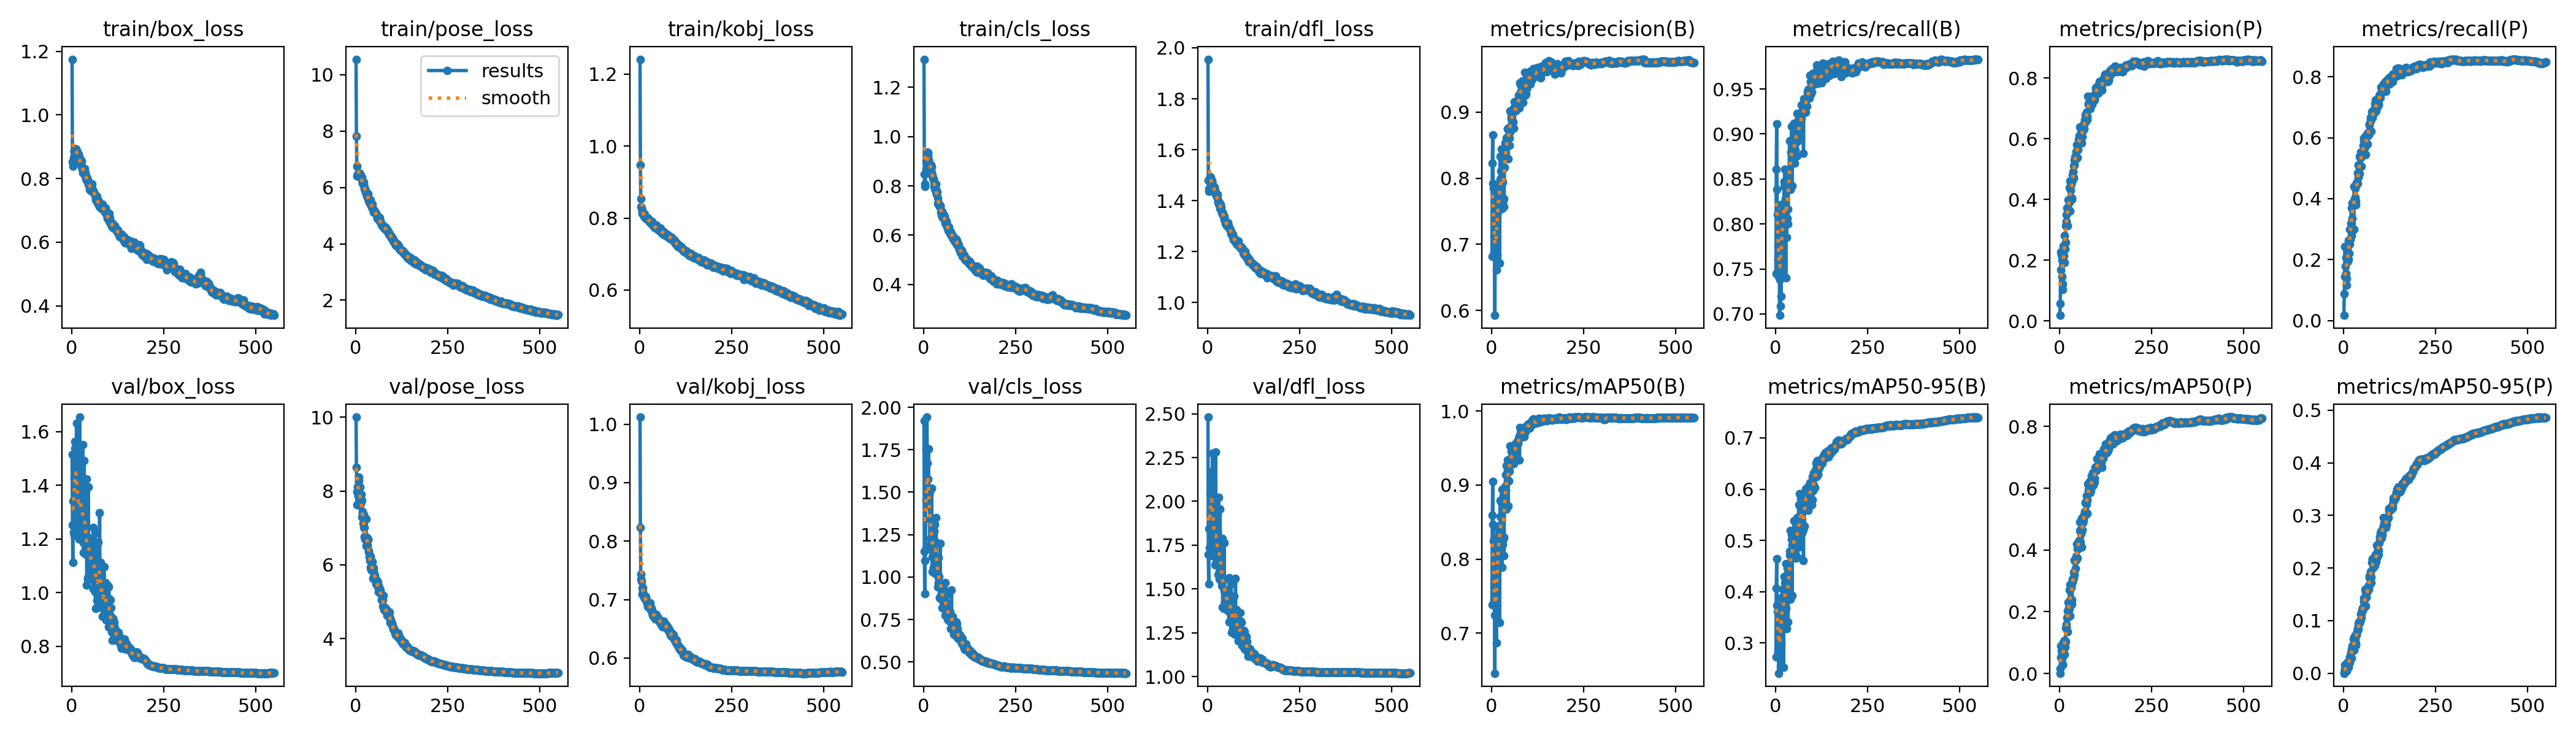

The table this chart was drawn from, first rows:
epoch, time, train/box_loss, train/pose_loss, train/kobj_loss, train/cls_loss, train/dfl_loss, metrics/precision(B), metrics/recall(B), metrics/mAP50(B), metrics/mAP50-95(B), metrics/precision(P), metrics/recall(P), metrics/mAP50(P), metrics/mAP50-95(P), val/box_loss, val/pose_loss, val/kobj_loss, val/cls_loss, val/dfl_loss, lr/pg0, lr/pg1, lr/pg2
1, 40.35, 1.175, 10.55, 1.242, 1.314, 1.955, 0.6816, 0.745, 0.7384, 0.2729, 0.01879, 0.017, 0.00111, 0.00014, 1.516, 10.01, 1.012, 1.921, 2.481, 0.01, 0.0001093, 0.0001093
2, 71.09, 0.8527, 7.821, 0.9476, 0.848, 1.48, 0.8231, 0.861, 0.8595, 0.4073, 0.05821, 0.087, 0.0164, 0.00224, 1.253, 8.642, 0.8237, 1.15, 1.697, 0.01, 0.0002201, 0.0002201
3, 100.2, 0.8394, 6.759, 0.8536, 0.7979, 1.436, 0.8658, 0.911, 0.9047, 0.4641, 0.1685, 0.145, 0.05283, 0.00848, 1.113, 7.982, 0.7438, 0.9015, 1.53, 0.009999, 0.0003304, 0.0003304
4, 128.4, 0.8552, 6.417, 0.8313, 0.8082, 1.447, 0.7923, 0.838, 0.8468, 0.3735, 0.2261, 0.243, 0.09046, 0.01561, 1.342, 7.63, 0.7355, 1.097, 1.843, 0.009998, 0.0004403, 0.0004403
5, 156.9, 0.8657, 6.474, 0.8278, 0.8495, 1.474, 0.785, 0.8103, 0.8244, 0.3613, 0.2175, 0.178, 0.07443, 0.01302, 1.226, 8.105, 0.7307, 1.163, 1.734, 0.009996, 0.0005498, 0.0005498
6, 201.7, 0.8833, 6.453, 0.8215, 0.869, 1.473, 0.711, 0.76, 0.7623, 0.3637, 0.2011, 0.206, 0.06271, 0.0099, 1.217, 7.86, 0.7195, 1.455, 1.703, 0.009994, 0.0006589, 0.0006589
7, 231, 0.8865, 6.498, 0.8126, 0.9007, 1.494, 0.6822, 0.7772, 0.7409, 0.2826, 0.1468, 0.155, 0.04906, 0.00877, 1.431, 8.151, 0.7093, 1.755, 2.043, 0.009992, 0.0007675, 0.0007675
8, 259.6, 0.8933, 6.515, 0.8116, 0.9012, 1.491, 0.6993, 0.751, 0.7242, 0.2741, 0.1048, 0.117, 0.02921, 0.00498, 1.537, 8.277, 0.7131, 1.509, 2.121, 0.009989, 0.0008758, 0.0008758
9, 287.5, 0.8917, 6.483, 0.8119, 0.9217, 1.484, 0.5925, 0.7415, 0.6459, 0.2411, 0.1214, 0.139, 0.03065, 0.00519, 1.564, 8.376, 0.7201, 1.942, 2.171, 0.009985, 0.0009837, 0.0009837
10, 316.5, 0.8932, 6.502, 0.8122, 0.9365, 1.481, 0.7332, 0.788, 0.7781, 0.3194, 0.2474, 0.237, 0.1022, 0.02067, 1.367, 7.604, 0.7065, 1.673, 1.941, 0.009982, 0.001091, 0.001091
11, 344.5, 0.8878, 6.422, 0.806, 0.9253, 1.478, 0.7205, 0.6984, 0.7252, 0.2954, 0.2366, 0.195, 0.08444, 0.01543, 1.499, 8.11, 0.7058, 1.578, 2.097, 0.009978, 0.001198, 0.001198
12, 386.9, 0.8922, 6.492, 0.8047, 0.9341, 1.475, 0.6895, 0.738, 0.7392, 0.2828, 0.2145, 0.217, 0.0821, 0.01431, 1.454, 7.681, 0.7035, 1.459, 2.008, 0.009973, 0.001305, 0.001305
13, 415.9, 0.8894, 6.414, 0.8116, 0.9019, 1.462, 0.6612, 0.709, 0.6871, 0.2539, 0.1931, 0.2, 0.06229, 0.01147, 1.631, 7.876, 0.7068, 1.754, 2.275, 0.009969, 0.001411, 0.001411
14, 444.3, 0.8869, 6.384, 0.8046, 0.9074, 1.456, 0.7744, 0.804, 0.8286, 0.3693, 0.2807, 0.2627, 0.1074, 0.01983, 1.266, 7.655, 0.7015, 1.422, 1.691, 0.009963, 0.001517, 0.001517
15, 473, 0.875, 6.389, 0.8016, 0.8882, 1.455, 0.6831, 0.72, 0.7181, 0.2963, 0.2365, 0.22, 0.08534, 0.01786, 1.441, 7.915, 0.702, 1.486, 1.956, 0.009958, 0.001623, 0.001623
16, 501.2, 0.8658, 6.355, 0.7993, 0.87, 1.452, 0.7481, 0.8137, 0.8043, 0.3566, 0.2601, 0.25, 0.1035, 0.02074, 1.362, 7.752, 0.7045, 1.504, 1.891, 0.009952, 0.001728, 0.001728
17, 529.7, 0.8713, 6.269, 0.7999, 0.8859, 1.453, 0.7829, 0.822, 0.8444, 0.3876, 0.3143, 0.3, 0.1464, 0.03152, 1.304, 7.298, 0.6995, 1.187, 1.759, 0.009945, 0.001832, 0.001832
18, 572.2, 0.8765, 6.14, 0.7974, 0.8782, 1.455, 0.7611, 0.798, 0.819, 0.3908, 0.3503, 0.268, 0.1585, 0.03248, 1.244, 7.401, 0.6978, 1.339, 1.715, 0.009938, 0.001936, 0.001936
19, 601.5, 0.851, 6.157, 0.8012, 0.8779, 1.434, 0.7871, 0.7802, 0.8413, 0.3886, 0.3283, 0.27, 0.1492, 0.03231, 1.279, 7.443, 0.6981, 1.229, 1.723, 0.009931, 0.00204, 0.00204
20, 630.1, 0.8694, 6.141, 0.8005, 0.8842, 1.441, 0.7793, 0.816, 0.8362, 0.404, 0.3731, 0.32, 0.1816, 0.03952, 1.199, 7.129, 0.6931, 1.173, 1.637, 0.009923, 0.002144, 0.002144
21, 658.6, 0.8524, 6.186, 0.7984, 0.8552, 1.424, 0.7913, 0.808, 0.8428, 0.3541, 0.3691, 0.369, 0.2036, 0.04611, 1.416, 7.01, 0.6914, 1.308, 1.861, 0.009915, 0.002247, 0.002247
22, 687.3, 0.8578, 6.091, 0.7991, 0.8784, 1.431, 0.6714, 0.7418, 0.7142, 0.253, 0.3129, 0.279, 0.1358, 0.02937, 1.654, 7.362, 0.6876, 1.525, 2.281, 0.009907, 0.002349, 0.002349
23, 715.7, 0.8491, 5.959, 0.7986, 0.842, 1.421, 0.8327, 0.842, 0.8793, 0.4296, 0.3603, 0.3357, 0.1837, 0.04344, 1.27, 7.014, 0.6922, 1.033, 1.669, 0.009898, 0.002452, 0.002452
24, 757.9, 0.8474, 6.015, 0.7959, 0.8388, 1.419, 0.7983, 0.8471, 0.8574, 0.4054, 0.3991, 0.386, 0.231, 0.05251, 1.303, 6.761, 0.6925, 1.117, 1.696, 0.009889, 0.002553, 0.002553
25, 786.9, 0.8582, 5.947, 0.7922, 0.8306, 1.42, 0.8109, 0.861, 0.8772, 0.4164, 0.3667, 0.385, 0.2124, 0.04686, 1.273, 6.696, 0.689, 1.146, 1.714, 0.009879, 0.002655, 0.002655
26, 814.9, 0.8549, 5.894, 0.7883, 0.8271, 1.425, 0.8003, 0.828, 0.8565, 0.3834, 0.3903, 0.3803, 0.2084, 0.04449, 1.35, 6.758, 0.6892, 1.213, 1.828, 0.009869, 0.002756, 0.002756
27, 843.3, 0.8398, 5.815, 0.79, 0.8283, 1.41, 0.8442, 0.824, 0.8793, 0.4219, 0.4388, 0.389, 0.2708, 0.06536, 1.282, 6.764, 0.6887, 1.058, 1.689, 0.009858, 0.002857, 0.002857
28, 871.5, 0.8328, 5.842, 0.7932, 0.8082, 1.396, 0.7544, 0.7404, 0.7893, 0.3671, 0.3621, 0.3, 0.1879, 0.0446, 1.288, 7.252, 0.6944, 1.269, 1.697, 0.009847, 0.002957, 0.002957
29, 901.1, 0.8288, 5.812, 0.7912, 0.7976, 1.396, 0.8325, 0.86, 0.8942, 0.4546, 0.4609, 0.441, 0.2889, 0.06865, 1.204, 6.513, 0.6834, 1.024, 1.581, 0.009836, 0.003057, 0.003057
30, 943.4, 0.8168, 5.72, 0.7873, 0.7882, 1.385, 0.7937, 0.7848, 0.8197, 0.3275, 0.4318, 0.399, 0.2399, 0.05479, 1.551, 6.641, 0.6826, 1.311, 2.021, 0.009824, 0.003156, 0.003156
31, 973.2, 0.8334, 5.69, 0.7843, 0.7868, 1.387, 0.7661, 0.806, 0.8274, 0.4191, 0.4517, 0.404, 0.2835, 0.0716, 1.186, 6.731, 0.6864, 1.103, 1.598, 0.009812, 0.003255, 0.003255
32, 1003, 0.8311, 5.642, 0.7878, 0.7982, 1.392, 0.8141, 0.8581, 0.8861, 0.4463, 0.4514, 0.435, 0.2783, 0.06448, 1.149, 6.535, 0.6815, 1.103, 1.558, 0.0098, 0.003353, 0.003353
33, 1031, 0.8238, 5.77, 0.7903, 0.8082, 1.387, 0.7691, 0.8162, 0.8298, 0.3915, 0.4054, 0.391, 0.2395, 0.05643, 1.247, 6.69, 0.6815, 1.207, 1.641, 0.009787, 0.003452, 0.003452
34, 1060, 0.8175, 5.683, 0.7829, 0.7756, 1.369, 0.7572, 0.8, 0.8047, 0.3407, 0.4006, 0.38, 0.2251, 0.05351, 1.492, 6.683, 0.6779, 1.348, 1.957, 0.009773, 0.003549, 0.003549
35, 1089, 0.831, 5.566, 0.7831, 0.7797, 1.386, 0.8163, 0.8489, 0.8921, 0.4413, 0.4809, 0.453, 0.3056, 0.07592, 1.198, 6.348, 0.6777, 1.088, 1.591, 0.00976, 0.003647, 0.003647
36, 1129, 0.8126, 5.512, 0.7824, 0.7642, 1.377, 0.8329, 0.8473, 0.8929, 0.4272, 0.4637, 0.447, 0.2962, 0.07363, 1.312, 6.384, 0.6738, 1.052, 1.679, 0.009746, 0.003744, 0.003744
37, 1157, 0.8201, 5.511, 0.7779, 0.7743, 1.373, 0.8538, 0.8581, 0.8981, 0.4186, 0.4921, 0.453, 0.3048, 0.07875, 1.273, 6.208, 0.6715, 1.051, 1.626, 0.009731, 0.00384, 0.00384
38, 1185, 0.7999, 5.432, 0.7792, 0.7278, 1.351, 0.8496, 0.892, 0.9142, 0.4791, 0.5107, 0.484, 0.3285, 0.08442, 1.143, 6.118, 0.6741, 0.9432, 1.52, 0.009716, 0.003937, 0.003937
39, 1214, 0.7996, 5.431, 0.7765, 0.7509, 1.356, 0.8329, 0.843, 0.8927, 0.471, 0.4709, 0.451, 0.3112, 0.08431, 1.163, 6.24, 0.6767, 1.004, 1.537, 0.009701, 0.004032, 0.004032
40, 1242, 0.7953, 5.559, 0.7803, 0.7248, 1.348, 0.8289, 0.8381, 0.8678, 0.3854, 0.5132, 0.471, 0.3197, 0.08364, 1.424, 6.225, 0.675, 1.116, 1.789, 0.009685, 0.004128, 0.004128
41, 1271, 0.8052, 5.451, 0.773, 0.7294, 1.355, 0.8611, 0.8926, 0.9265, 0.5188, 0.5295, 0.51, 0.3674, 0.09369, 1.029, 5.934, 0.6708, 0.9659, 1.396, 0.009669, 0.004223, 0.004223
42, 1312, 0.8004, 5.383, 0.7751, 0.7242, 1.345, 0.8619, 0.88, 0.9157, 0.473, 0.5398, 0.506, 0.3642, 0.09811, 1.206, 5.859, 0.6676, 1.004, 1.548, 0.009652, 0.004317, 0.004317
43, 1340, 0.7962, 5.349, 0.7738, 0.7149, 1.343, 0.8745, 0.892, 0.9203, 0.5027, 0.5442, 0.5396, 0.3667, 0.09751, 1.048, 5.843, 0.6675, 0.8811, 1.395, 0.009635, 0.004411, 0.004411
44, 1369, 0.7901, 5.297, 0.7738, 0.7175, 1.339, 0.8748, 0.9082, 0.9342, 0.5105, 0.5393, 0.482, 0.3395, 0.09485, 1.056, 6.094, 0.6685, 0.8754, 1.39, 0.009618, 0.004505, 0.004505
45, 1398, 0.7912, 5.41, 0.7801, 0.7205, 1.338, 0.8288, 0.8423, 0.8715, 0.393, 0.5579, 0.534, 0.3793, 0.09856, 1.393, 5.917, 0.6689, 1.198, 1.763, 0.0096, 0.004598, 0.004598
46, 1426, 0.7817, 5.296, 0.7715, 0.7147, 1.327, 0.8603, 0.882, 0.9262, 0.4903, 0.5345, 0.504, 0.3686, 0.09841, 1.147, 6.078, 0.6744, 0.9507, 1.49, 0.009582, 0.004691, 0.004691
47, 1455, 0.787, 5.213, 0.7701, 0.6937, 1.321, 0.8763, 0.8781, 0.9055, 0.4676, 0.5803, 0.5531, 0.4191, 0.1123, 1.184, 5.632, 0.667, 0.9492, 1.494, 0.009563, 0.004784, 0.004784
48, 1496, 0.773, 5.197, 0.7702, 0.6902, 1.316, 0.8607, 0.8835, 0.9266, 0.5, 0.564, 0.507, 0.3742, 0.1063, 1.14, 5.923, 0.6679, 0.9059, 1.472, 0.009544, 0.004876, 0.004876
49, 1524, 0.7661, 5.117, 0.7681, 0.6798, 1.31, 0.8494, 0.88, 0.9192, 0.4847, 0.5374, 0.537, 0.4028, 0.1114, 1.17, 5.853, 0.6706, 0.9557, 1.495, 0.009525, 0.004968, 0.004968
50, 1553, 0.7765, 5.179, 0.7701, 0.6949, 1.316, 0.9017, 0.912, 0.9529, 0.5389, 0.5786, 0.548, 0.4141, 0.1194, 1.075, 5.703, 0.6687, 0.8186, 1.396, 0.009505, 0.005059, 0.005059
51, 1580, 0.7767, 5.169, 0.7713, 0.6721, 1.311, 0.8703, 0.8726, 0.9281, 0.5204, 0.5634, 0.542, 0.4034, 0.1169, 1.078, 5.758, 0.6673, 0.867, 1.411, 0.009485, 0.00515, 0.00515
52, 1609, 0.7625, 5.097, 0.7692, 0.6805, 1.302, 0.9004, 0.8674, 0.9307, 0.4996, 0.5981, 0.552, 0.4279, 0.125, 1.17, 5.717, 0.6671, 0.9315, 1.487, 0.009464, 0.00524, 0.00524
53, 1637, 0.7704, 5.118, 0.767, 0.6707, 1.302, 0.8894, 0.9, 0.9452, 0.494, 0.5963, 0.576, 0.4315, 0.1226, 1.144, 5.598, 0.6616, 0.8513, 1.432, 0.009443, 0.005331, 0.005331
54, 1678, 0.7831, 5.112, 0.767, 0.6858, 1.312, 0.8936, 0.8818, 0.931, 0.4736, 0.6105, 0.555, 0.4295, 0.1243, 1.154, 5.62, 0.6652, 0.9292, 1.473, 0.009422, 0.00542, 0.00542
55, 1706, 0.7701, 5.088, 0.7634, 0.6656, 1.306, 0.9023, 0.9054, 0.9495, 0.5383, 0.6394, 0.6, 0.4906, 0.1434, 1.057, 5.475, 0.6646, 0.8278, 1.375, 0.0094, 0.00551, 0.00551
56, 1735, 0.7825, 5.053, 0.7625, 0.6801, 1.315, 0.8938, 0.897, 0.9379, 0.4652, 0.5985, 0.5919, 0.4627, 0.1365, 1.204, 5.525, 0.6628, 0.9265, 1.492, 0.009378, 0.005598, 0.005598
57, 1763, 0.7617, 5.044, 0.7714, 0.6767, 1.303, 0.8863, 0.904, 0.9353, 0.5223, 0.5934, 0.565, 0.4245, 0.1266, 1.055, 5.52, 0.6613, 0.8668, 1.389, 0.009355, 0.005687, 0.005687
58, 1791, 0.7612, 4.979, 0.7616, 0.6564, 1.293, 0.8849, 0.923, 0.9514, 0.5441, 0.6313, 0.581, 0.4938, 0.1596, 1.014, 5.448, 0.6623, 0.7741, 1.31, 0.009332, 0.005775, 0.005775
59, 1819, 0.7572, 4.91, 0.7596, 0.6473, 1.294, 0.9017, 0.876, 0.9353, 0.4677, 0.612, 0.571, 0.4531, 0.1273, 1.242, 5.57, 0.6568, 0.9656, 1.562, 0.009309, 0.005863, 0.005863
60, 1861, 0.7566, 4.92, 0.7586, 0.6574, 1.289, 0.9066, 0.9027, 0.9499, 0.5217, 0.6267, 0.604, 0.5031, 0.1545, 1.073, 5.393, 0.657, 0.8204, 1.366, 0.009285, 0.00595, 0.00595
... 490 more rows
